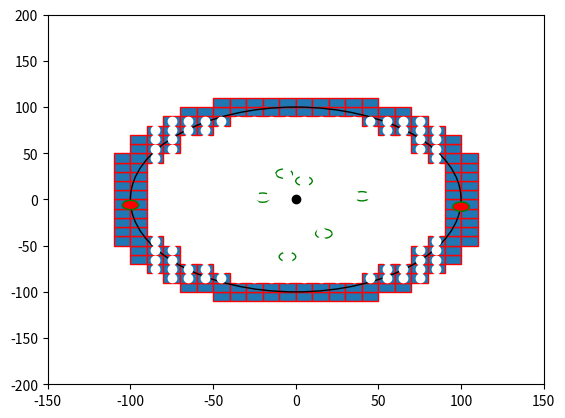

This chart was generated by the following Python code:

import numpy as np
import matplotlib.pyplot as plt
import matplotlib.patches as mpatches


bounding_box_2=np.array([[ -85, -75, -65, -55, -45, -35, -25, -15, -5, 5, 15, 25, 35, 45, 55, 65, 75, 85, -85, -75, -65, -55, -45, -35, -25, -15, -5, 5, 15, 25, 35, 45, 55, 65, 75, 85, -85, -75, -65, -55, -45, -35, -25, -15, -5, 5, 15, 25, 35, 45, 55, 65, 75, 85, -85, -75, -65, -55, -45, -35, -25, -15, -5, 5, 15, 25, 35, 45, 55, 65, 75, 85, -85, -75, -65, -55, -45, -35, -25, -15, -5, 5, 15, 25, 35, 45, 55, 65, 75, 85, -85, -75, -65, -55, -45, -35, -25, -15, -5, 5, 15, 25, 35, 45, 55, 65, 75, 85, -85, -75, -65, -55, -45, -35, -25, -15, -5, 5, 15, 25, 35, 45, 55, 65, 75, 85, -85, -75, -65, -55, -45, -35, -25, -15, -5, 5, 15, 25, 35, 45, 55, 65, 75, 85, -85, -75, -65, -55, -45, -35, -25, -15, -5, 5, 15, 25, 35, 45, 55, 65, 75, 85, -85, -75, -65, -55, -45, -35, -25, -15, -5, 5, 15, 25, 35, 45, 55, 65, 75, 85, -85, -75, -65, -55, -45, -35, -25, -15, -5, 5, 15, 25, 35, 45, 55, 65, 75, 85, -85, -75, -65, -55, -45, -35, -25, -15, -5, 5, 15, 25, 35, 45, 55, 65, 75, 85, -85, -75, -65, -55, -45, -35, -25, -15, -5, 5, 15, 25, 35, 45, 55, 65, 75, 85, -85, -75, -65, -55, -45, -35, -25, -15, -5, 5, 15, 25, 35, 45, 55, 65, 75, 85, -85, -75, -65, -55, -45, -35, -25, -15, -5, 5, 15, 25, 35, 45, 55, 65, 75, 85, -85, -75, -65, -55, -45, -35, -25, -15, -5, 5, 15, 25, 35, 45, 55, 65, 75, 85, -85, -75, -65, -55, -45, -35, -25, -15, -5, 5, 15, 25, 35, 45, 55, 65, 75, 85, -85, -75, -65, -55, -45, -35, -25, -15, -5, 5, 15, 25, 35, 45, 55, 65, 75, 85 ],[ -85, -85, -85, -85, -85, -85, -85, -85, -85, -85, -85, -85, -85, -85, -85, -85, -85, -85, -75, -75, -75, -75, -75, -75, -75, -75, -75, -75, -75, -75, -75, -75, -75, -75, -75, -75, -65, -65, -65, -65, -65, -65, -65, -65, -65, -65, -65, -65, -65, -65, -65, -65, -65, -65, -55, -55, -55, -55, -55, -55, -55, -55, -55, -55, -55, -55, -55, -55, -55, -55, -55, -55, -45, -45, -45, -45, -45, -45, -45, -45, -45, -45, -45, -45, -45, -45, -45, -45, -45, -45, -35, -35, -35, -35, -35, -35, -35, -35, -35, -35, -35, -35, -35, -35, -35, -35, -35, -35, -25, -25, -25, -25, -25, -25, -25, -25, -25, -25, -25, -25, -25, -25, -25, -25, -25, -25, -15, -15, -15, -15, -15, -15, -15, -15, -15, -15, -15, -15, -15, -15, -15, -15, -15, -15, -5, -5, -5, -5, -5, -5, -5, -5, -5, -5, -5, -5, -5, -5, -5, -5, -5, -5, 5, 5, 5, 5, 5, 5, 5, 5, 5, 5, 5, 5, 5, 5, 5, 5, 5, 5, 15, 15, 15, 15, 15, 15, 15, 15, 15, 15, 15, 15, 15, 15, 15, 15, 15, 15, 25, 25, 25, 25, 25, 25, 25, 25, 25, 25, 25, 25, 25, 25, 25, 25, 25, 25, 35, 35, 35, 35, 35, 35, 35, 35, 35, 35, 35, 35, 35, 35, 35, 35, 35, 35, 45, 45, 45, 45, 45, 45, 45, 45, 45, 45, 45, 45, 45, 45, 45, 45, 45, 45, 55, 55, 55, 55, 55, 55, 55, 55, 55, 55, 55, 55, 55, 55, 55, 55, 55, 55, 65, 65, 65, 65, 65, 65, 65, 65, 65, 65, 65, 65, 65, 65, 65, 65, 65, 65, 75, 75, 75, 75, 75, 75, 75, 75, 75, 75, 75, 75, 75, 75, 75, 75, 75, 75, 85, 85, 85, 85, 85, 85, 85, 85, 85, 85, 85, 85, 85, 85, 85, 85, 85, 85 ]])

bounding_box_3=np.array([[ -45, -35, -25, -15, -5, 5, 15, 25, 35, 45, -65, -55, -45, -35, -25, -15, -5, 5, 15, 25, 35, 45, 55, 65, -75, -65, -55, -45, 45, 55, 65, 75, -85, -75, -65, -55, 55, 65, 75, 85, -95, -85, -75, 75, 85, 95, -95, -85, -75, 75, 85, 95, -105, -95, -85, 85, 95, 105, -105, -95, 95, 105, -105, -95, 95, 105, -105, -95, 95, 105, -105, -95, 95, 105, -105, -95, 95, 105, -105, -95, 95, 105, -105, -95, 95, 105, -105, -95, 95, 105, -105, -95, -85, 85, 95, 105, -95, -85, -75, 75, 85, 95, -95, -85, -75, 75, 85, 95, -85, -75, -65, -55, 55, 65, 75, 85, -75, -65, -55, -45, 45, 55, 65, 75, -65, -55, -45, -35, -25, -15, -5, 5, 15, 25, 35, 45, 55, 65, -45, -35, -25, -15, -5, 5, 15, 25, 35, 45],[ -105, -105, -105, -105, -105, -105, -105, -105, -105, -105, -95, -95, -95, -95, -95, -95, -95, -95, -95, -95, -95, -95, -95, -95, -85, -85, -85, -85, -85, -85, -85, -85, -75, -75, -75, -75, -75, -75, -75, -75, -65, -65, -65, -65, -65, -65, -55, -55, -55, -55, -55, -55, -45, -45, -45, -45, -45, -45, -35, -35, -35, -35, -25, -25, -25, -25, -15, -15, -15, -15, -5, -5, -5, -5, 5, 5, 5, 5, 15, 15, 15, 15, 25, 25, 25, 25, 35, 35, 35, 35, 45, 45, 45, 45, 45, 45, 55, 55, 55, 55, 55, 55, 65, 65, 65, 65, 65, 65, 75, 75, 75, 75, 75, 75, 75, 75, 85, 85, 85, 85, 85, 85, 85, 85, 95, 95, 95, 95, 95, 95, 95, 95, 95, 95, 95, 95, 95, 95, 105, 105, 105, 105, 105, 105, 105, 105, 105, 105] ])# BM

cell_rep=np.array([[ -35, -25, -15, -5, 5, 15, 25, 35, -45, -35, -25, -15, -5, 5, 15, 25, 35, 45, -55, -45, -35, -25, -15, -5, 5, 15, 25, 35, 45, 55, -65, -55, -45, -35, -25, -15, -5, 5, 15, 25, 35, 45, 55, 65, -75, -65, -55, -45, -35, -25, -15, -5, 5, 15, 25, 35, 45, 55, 65, 75, -75, -65, -55, -45, -35, -25, -15, -5, 5, 15, 25, 35, 45, 55, 65, 75, -75, -65, -55, -45, -35, -25, -15, -5, 5, 15, 25, 35, 45, 55, 65, 75, -75, -65, -55, -45, -35, -25, -15, -5, 5, 15, 25, 35, 45, 55, 65, 75, -75, -65, -55, -45, -35, -25, -15, -5, 5, 15, 25, 35, 45, 55, 65, 75, -75, -65, -55, -45, -35, -25, -15, -5, 5, 15, 25, 35, 45, 55, 65, 75, -75, -65, -55, -45, -35, -25, -15, -5, 5, 15, 25, 35, 45, 55, 65, 75, -75, -65, -55, -45, -35, -25, -15, -5, 5, 15, 25, 35, 45, 55, 65, 75, -65, -55, -45, -35, -25, -15, -5, 5, 15, 25, 35, 45, 55, 65, -55, -45, -35, -25, -15, -5, 5, 15, 25, 35, 45, 55, -45, -35, -25, -15, -5, 5, 15, 25, 35, 45, -35, -25, -15, -5, 5, 15, 25, 35 ],[ -75, -75, -75, -75, -75, -75, -75, -75, -65, -65, -65, -65, -65, -65, -65, -65, -65, -65, -55, -55, -55, -55, -55, -55, -55, -55, -55, -55, -55, -55, -45, -45, -45, -45, -45, -45, -45, -45, -45, -45, -45, -45, -45, -45, -35, -35, -35, -35, -35, -35, -35, -35, -35, -35, -35, -35, -35, -35, -35, -35, -25, -25, -25, -25, -25, -25, -25, -25, -25, -25, -25, -25, -25, -25, -25, -25, -15, -15, -15, -15, -15, -15, -15, -15, -15, -15, -15, -15, -15, -15, -15, -15, -5, -5, -5, -5, -5, -5, -5, -5, -5, -5, -5, -5, -5, -5, -5, -5, 5, 5, 5, 5, 5, 5, 5, 5, 5, 5, 5, 5, 5, 5, 5, 5, 15, 15, 15, 15, 15, 15, 15, 15, 15, 15, 15, 15, 15, 15, 15, 15, 25, 25, 25, 25, 25, 25, 25, 25, 25, 25, 25, 25, 25, 25, 25, 25, 35, 35, 35, 35, 35, 35, 35, 35, 35, 35, 35, 35, 35, 35, 35, 35, 45, 45, 45, 45, 45, 45, 45, 45, 45, 45, 45, 45, 45, 45, 55, 55, 55, 55, 55, 55, 55, 55, 55, 55, 55, 55, 65, 65, 65, 65, 65, 65, 65, 65, 65, 65, 75, 75, 75, 75, 75, 75, 75, 75  ]])
a=np.diag(range(15))
#print(a)
#print(len(bounding_box))
#print(bounding_box.size)
#print(bounding_box.shape)
#print(bounding_box.reshape(2,289))
#plt.matshow(bounding_box.reshape(2,289))
#(nrows, ncols) = bounding_box.shape
#pixel_plot=plt.figure() #make plot
#plt.title("bounding box")
fig,ax=plt.subplots()
plt.plot([ -85, -75, -65, -55, -45, -35, -25, -15, -5, 5, 15, 25, 35, 45, 55, 65, 75, 85, -85, -75, -65, -55, -45, -35, -25, -15, -5, 5, 15, 25, 35, 45, 55, 65, 75, 85, -85, -75, -65, -55, -45, -35, -25, -15, -5, 5, 15, 25, 35, 45, 55, 65, 75, 85, -85, -75, -65, -55, -45, -35, -25, -15, -5, 5, 15, 25, 35, 45, 55, 65, 75, 85, -85, -75, -65, -55, -45, -35, -25, -15, -5, 5, 15, 25, 35, 45, 55, 65, 75, 85, -85, -75, -65, -55, -45, -35, -25, -15, -5, 5, 15, 25, 35, 45, 55, 65, 75, 85, -85, -75, -65, -55, -45, -35, -25, -15, -5, 5, 15, 25, 35, 45, 55, 65, 75, 85, -85, -75, -65, -55, -45, -35, -25, -15, -5, 5, 15, 25, 35, 45, 55, 65, 75, 85, -85, -75, -65, -55, -45, -35, -25, -15, -5, 5, 15, 25, 35, 45, 55, 65, 75, 85, -85, -75, -65, -55, -45, -35, -25, -15, -5, 5, 15, 25, 35, 45, 55, 65, 75, 85, -85, -75, -65, -55, -45, -35, -25, -15, -5, 5, 15, 25, 35, 45, 55, 65, 75, 85, -85, -75, -65, -55, -45, -35, -25, -15, -5, 5, 15, 25, 35, 45, 55, 65, 75, 85, -85, -75, -65, -55, -45, -35, -25, -15, -5, 5, 15, 25, 35, 45, 55, 65, 75, 85, -85, -75, -65, -55, -45, -35, -25, -15, -5, 5, 15, 25, 35, 45, 55, 65, 75, 85, -85, -75, -65, -55, -45, -35, -25, -15, -5, 5, 15, 25, 35, 45, 55, 65, 75, 85, -85, -75, -65, -55, -45, -35, -25, -15, -5, 5, 15, 25, 35, 45, 55, 65, 75, 85, -85, -75, -65, -55, -45, -35, -25, -15, -5, 5, 15, 25, 35, 45, 55, 65, 75, 85, -85, -75, -65, -55, -45, -35, -25, -15, -5, 5, 15, 25, 35, 45, 55, 65, 75, 85 ],[ -85, -85, -85, -85, -85, -85, -85, -85, -85, -85, -85, -85, -85, -85, -85, -85, -85, -85, -75, -75, -75, -75, -75, -75, -75, -75, -75, -75, -75, -75, -75, -75, -75, -75, -75, -75, -65, -65, -65, -65, -65, -65, -65, -65, -65, -65, -65, -65, -65, -65, -65, -65, -65, -65, -55, -55, -55, -55, -55, -55, -55, -55, -55, -55, -55, -55, -55, -55, -55, -55, -55, -55, -45, -45, -45, -45, -45, -45, -45, -45, -45, -45, -45, -45, -45, -45, -45, -45, -45, -45, -35, -35, -35, -35, -35, -35, -35, -35, -35, -35, -35, -35, -35, -35, -35, -35, -35, -35, -25, -25, -25, -25, -25, -25, -25, -25, -25, -25, -25, -25, -25, -25, -25, -25, -25, -25, -15, -15, -15, -15, -15, -15, -15, -15, -15, -15, -15, -15, -15, -15, -15, -15, -15, -15, -5, -5, -5, -5, -5, -5, -5, -5, -5, -5, -5, -5, -5, -5, -5, -5, -5, -5, 5, 5, 5, 5, 5, 5, 5, 5, 5, 5, 5, 5, 5, 5, 5, 5, 5, 5, 15, 15, 15, 15, 15, 15, 15, 15, 15, 15, 15, 15, 15, 15, 15, 15, 15, 15, 25, 25, 25, 25, 25, 25, 25, 25, 25, 25, 25, 25, 25, 25, 25, 25, 25, 25, 35, 35, 35, 35, 35, 35, 35, 35, 35, 35, 35, 35, 35, 35, 35, 35, 35, 35, 45, 45, 45, 45, 45, 45, 45, 45, 45, 45, 45, 45, 45, 45, 45, 45, 45, 45, 55, 55, 55, 55, 55, 55, 55, 55, 55, 55, 55, 55, 55, 55, 55, 55, 55, 55, 65, 65, 65, 65, 65, 65, 65, 65, 65, 65, 65, 65, 65, 65, 65, 65, 65, 65, 75, 75, 75, 75, 75, 75, 75, 75, 75, 75, 75, 75, 75, 75, 75, 75, 75, 75, 85, 85, 85, 85, 85, 85, 85, 85, 85, 85, 85, 85, 85, 85, 85, 85, 85, 85 ], 'wo')
for item in range(bounding_box_3.shape[1]):
    recy=mpatches.Rectangle((bounding_box_3[0][item]-5,bounding_box_3[1][item]-5), 10, 10, ec="red")  
    ax.add_patch(recy) 
    #recy=mpatches.Rectangle((bounding_box_1[item][0]-5,bounding_box_1[item][1]-5), 10, 10, ec="none")
    #ax.add_patch(recy)

circ0=mpatches.Circle((0, 0), 100, ec="black", fc="none")
ax.plot([0],[0],'ko')
ax.add_patch(circ0)
circ1=mpatches.Circle((5, 20), 5, ec="green", fc="none")
circ2=mpatches.Circle((-7, 28), 5, ec="green", fc="none")
circ3=mpatches.Circle((40, 3.5), 5, ec="green", fc="none")
circ4=mpatches.Circle((100, -7.8), 5, ec="green", fc="red")
circ5=mpatches.Circle((17, -37), 5, ec="green", fc="none")
circ6=mpatches.Circle((-5, -62), 5, ec="green", fc="none")
circ7=mpatches.Circle((-20, 2), 5, ec="green", fc="none")
circ8=mpatches.Circle((-100, -6,0), 5, ec="green", fc="red")
ax.add_patch(circ1)
ax.add_patch(circ2)
ax.add_patch(circ3)
ax.add_patch(circ4)
ax.add_patch(circ5)
ax.add_patch(circ6)
ax.add_patch(circ7)
ax.add_patch(circ8)

#ax.plot([ -25, -15, -5, 5, 15, 25, -45, -35, -25, 25, 35, 45, -55, -45, 45, 55, -65, -55, 55, 65, -75, -65, 65, 75, -75, 75, -85, -75, 75, 85, -85, 85, -85, 85, -85, 85, -85, 85, -85, -75, 75, 85, -75, 75, -75, -65, 65, 75, -65, -55, 55, 65, -55, -45, 45, 55, -45, -35, -25, 25, 35, 45, -25, -15, -5, 5, 15, 25 ],[ -85, -85, -85, -85, -85, -85, -75, -75, -75, -75, -75, -75, -65, -65, -65, -65, -55, -55, -55, -55, -45, -45, -45, -45, -35, -35, -25, -25, -25, -25, -15, -15, -5, -5, 5, 5, 15, 15, 25, 25, 25, 25, 35, 35, 45, 45, 45, 45, 55, 55, 55, 55, 65, 65, 65, 65, 75, 75, 75, 75, 75, 75, 85, 85, 85, 85, 85, 85 ],'bo')
#ax.plot([ -25, -15, -5, 5, 15, 25, -45, 45, -55, 55, -65, 65, -75, 75, -85, 85, -85, 85, -85, 85, -85, 85, -85, 85, -85, 85, -75, 75, -65, 65, -55, 55, -45, 45, -25, -15, -5, 5, 15, 25, ],[ -85, -85, -85, -85, -85, -85, -75, -75, -65, -65, -55, -55, -45, -45, -25, -25, -15, -15, -5, -5, 5, 5, 15, 15, 25, 25, 45, 45, 55, 55, 65, 65, 75, 75, 85, 85, 85, 85, 85, 85,  ], 'go' )
#ax.plot([ -35, -25, -15, -5, 5, 15, 25, 35, -45, -35, -25, -15, -5, 5, 15, 25, 35, 45, -55, -45, -35, -25, -15, -5, 5, 15, 25, 35, 45, 55, -65, -55, -45, -35, -25, -15, -5, 5, 15, 25, 35, 45, 55, 65, -75, -65, -55, -45, -35, -25, -15, -5, 5, 15, 25, 35, 45, 55, 65, 75, -75, -65, -55, -45, -35, -25, -15, -5, 5, 15, 25, 35, 45, 55, 65, 75, -75, -65, -55, -45, -35, -25, -15, -5, 5, 15, 25, 35, 45, 55, 65, 75, -75, -65, -55, -45, -35, -25, -15, -5, 5, 15, 25, 35, 45, 55, 65, 75, -75, -65, -55, -45, -35, -25, -15, -5, 5, 15, 25, 35, 45, 55, 65, 75, -75, -65, -55, -45, -35, -25, -15, -5, 5, 15, 25, 35, 45, 55, 65, 75, -75, -65, -55, -45, -35, -25, -15, -5, 5, 15, 25, 35, 45, 55, 65, 75, -75, -65, -55, -45, -35, -25, -15, -5, 5, 15, 25, 35, 45, 55, 65, 75, -65, -55, -45, -35, -25, -15, -5, 5, 15, 25, 35, 45, 55, 65, -55, -45, -35, -25, -15, -5, 5, 15, 25, 35, 45, 55, -45, -35, -25, -15, -5, 5, 15, 25, 35, 45, -35, -25, -15, -5, 5, 15, 25, 35 ],[ -75, -75, -75, -75, -75, -75, -75, -75, -65, -65, -65, -65, -65, -65, -65, -65, -65, -65, -55, -55, -55, -55, -55, -55, -55, -55, -55, -55, -55, -55, -45, -45, -45, -45, -45, -45, -45, -45, -45, -45, -45, -45, -45, -45, -35, -35, -35, -35, -35, -35, -35, -35, -35, -35, -35, -35, -35, -35, -35, -35, -25, -25, -25, -25, -25, -25, -25, -25, -25, -25, -25, -25, -25, -25, -25, -25, -15, -15, -15, -15, -15, -15, -15, -15, -15, -15, -15, -15, -15, -15, -15, -15, -5, -5, -5, -5, -5, -5, -5, -5, -5, -5, -5, -5, -5, -5, -5, -5, 5, 5, 5, 5, 5, 5, 5, 5, 5, 5, 5, 5, 5, 5, 5, 5, 15, 15, 15, 15, 15, 15, 15, 15, 15, 15, 15, 15, 15, 15, 15, 15, 25, 25, 25, 25, 25, 25, 25, 25, 25, 25, 25, 25, 25, 25, 25, 25, 35, 35, 35, 35, 35, 35, 35, 35, 35, 35, 35, 35, 35, 35, 35, 35, 45, 45, 45, 45, 45, 45, 45, 45, 45, 45, 45, 45, 45, 45, 55, 55, 55, 55, 55, 55, 55, 55, 55, 55, 55, 55, 65, 65, 65, 65, 65, 65, 65, 65, 65, 65, 75, 75, 75, 75, 75, 75, 75, 75  ],'yo')
#ax.grid()
#for item in range(cell_rep.shape[1]):
#    recy2=mpatches.Rectangle((cell_rep[0][item]-5,cell_rep[1][item]-5), 10, 10, ec="yellow",fc="black")  
#    ax.add_patch(recy2) 
    #recy=mpatches.Rectangle((bounding_box_1[item][0]-5,bounding_box_1[item][1]-5), 10, 10, ec="none")
    #ax.add_patch(recy)

plt.axis([-150, 150, -200, 200])
plt.show()

